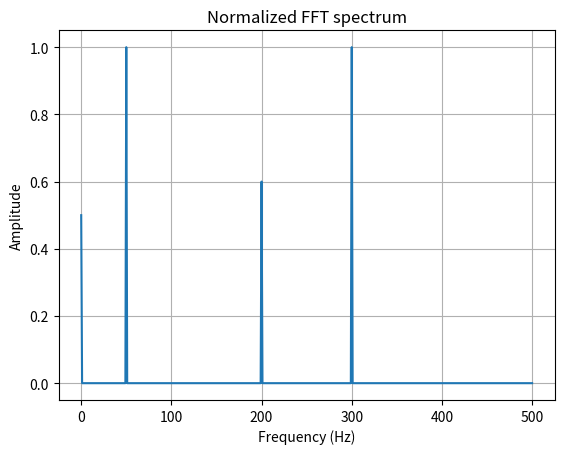

Python code for this plot:
"""Calculates the Fast Fourier Transform (FFT) of a composite signal, use the numpy fft."""

import matplotlib.pyplot as plt
import numpy as np
from numpy.fft import rfft, rfftfreq

# build a 1000 samples signal
N = 1_000
Fs = 1_000
t = np.arange(N)/Fs

# DC + 50 Hz sin + 200 Hz sin + 300 Hz sin
signal = 0.5
signal += 1.0 * np.sin(2*np.pi*50*t)
signal += 0.6 * np.sin(2*np.pi*200*t)
signal += 1.0 * np.sin(2*np.pi*300*t)

# FFT
# Note: for rfft, you only multiply amplitude by 2.0 for 1:end-1 because the DC (0)
# and the Nyquist (end) terms don't have a negative-frequency counterpart.
amplitudes = np.abs(rfft(signal, norm='forward'))
amplitudes[1:-1] *= 2.0
freqs = rfftfreq(N, d=1/Fs)

#  plot
plt.plot(freqs, amplitudes)
plt.title('Normalized FFT spectrum')
plt.xlabel('Frequency (Hz)')
plt.ylabel('Amplitude')
plt.grid()
plt.show()
